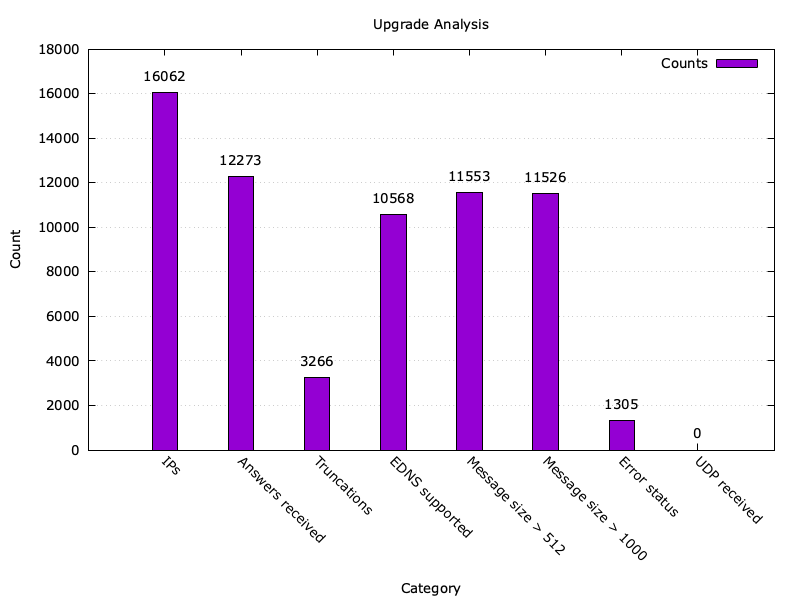

Data behind this chart, as committed beside it:
99.83.147.72, false, true, true, 512, 0, true, 39, false, false, false, false
99.79.182.170, true, false, true, 512, 35, true, 3055, true, true, false, false
99.99.99.193, true, false, true, 4096, 35, true, 3055, true, true, false, false
99.93.24.105, true, false, true, 4096, 35, true, 3055, true, true, false, false
99.42.199.193, true, false, false, 0, 20, true, 1778, true, true, false, false
99.165.192.234, true, false, true, 4000, 35, true, 3055, true, true, false, false
99.165.192.233, true, false, true, 4000, 35, true, 3055, true, true, false, false
99.227.243.184, true, false, false, 0, 20, true, 2032, true, true, false, false
98.57.217.41, true, false, true, 4000, 35, true, 3055, true, true, false, false
98.63.180.237, true, false, false, 0, 20, true, 1856, true, true, false, false
98.28.219.202, true, true, true, 512, 14, true, 1144, true, true, false, false
98.26.23.128, true, false, true, 1410, 35, true, 3055, true, true, false, false
98.213.199.84, true, false, true, 512, 35, true, 3055, true, true, false, false
98.243.171.106, true, false, true, 512, 35, true, 3055, true, true, false, false
98.191.57.131, true, false, true, 4000, 35, true, 3055, true, true, false, false
98.189.213.222, true, false, true, 4000, 35, true, 3055, true, true, false, false
98.185.37.215, true, false, false, 0, 20, true, 1623, true, true, false, false
99.79.50.252, true, false, true, 4096, 35, true, 3055, true, true, false, false
98.185.36.75, true, false, false, 0, 20, true, 1590, true, true, false, false
98.185.36.251, true, false, false, 0, 20, true, 1819, true, true, false, false
98.185.36.212, true, false, false, 0, 20, true, 1883, true, true, false, false
98.180.39.214, true, false, true, 1410, 35, true, 3055, true, true, false, false
98.177.140.42, true, false, true, 4000, 35, true, 3055, true, true, false, false
98.175.83.14, true, true, false, 0, 5, true, 510, false, false, false, false
98.175.26.238, true, false, true, 4096, 35, true, 3506, true, true, false, false
98.175.116.85, false, true, true, 512, 0, true, 39, false, false, false, false
98.175.17.188, true, false, true, 4000, 35, true, 3055, true, true, false, false
98.172.87.182, true, false, false, 0, 20, true, 1738, true, true, false, false
98.154.99.2, true, true, true, 1280, 17, true, 1242, true, true, false, false
98.154.40.78, true, false, true, 512, 35, true, 3055, true, true, false, false
98.154.21.253, true, false, false, 0, 20, true, 1558, true, true, false, false
98.213.198.102, false, false, false, 0, 0, false, 0, false, false, true, false
98.153.113.3, true, false, false, 0, 20, true, 2323, true, true, false, false
98.186.137.171, false, false, false, 0, 0, false, 0, false, false, true, false
98.153.106.210, true, false, false, 0, 20, true, 1827, true, true, false, false
98.128.146.146, true, false, false, 0, 20, true, 2032, true, true, false, false
98.152.244.50, true, false, false, 0, 20, true, 1809, true, true, false, false
98.124.65.10, true, false, true, 4000, 35, true, 3055, true, true, false, false
98.121.86.8, false, true, true, 512, 0, true, 39, false, false, false, false
98.114.102.244, true, false, true, 4096, 35, true, 3601, true, true, false, false
98.114.102.243, true, false, true, 4096, 35, true, 3594, true, true, false, false
98.103.153.234, false, true, true, 1232, 0, true, 39, false, false, false, false
98.152.244.34, true, false, false, 0, 20, true, 1782, true, true, false, false
98.102.32.246, true, false, true, 512, 35, true, 3055, true, true, false, false
98.164.41.54, false, false, false, 0, 0, false, 0, false, false, true, false
98.102.248.165, true, false, true, 4000, 35, true, 3055, true, true, false, false
98.102.26.54, false, true, true, 1232, 0, true, 39, false, false, false, false
98.102.248.54, true, true, true, 512, 12, true, 1220, true, true, false, false
98.102.248.162, true, false, true, 4000, 35, true, 3055, true, true, false, false
98.102.175.62, true, false, true, 512, 35, true, 3055, true, true, false, false
98.100.232.5, false, true, true, 1232, 0, true, 39, false, false, false, false
98.101.240.164, true, false, true, 512, 35, true, 3055, true, true, false, false
98.100.136.231, true, false, true, 4000, 35, true, 3055, true, true, false, false
97.87.21.84, true, false, true, 512, 35, true, 3055, true, true, false, false
98.103.91.242, false, false, false, 0, 0, false, 0, false, false, true, false
97.90.103.53, true, false, true, 512, 35, true, 3055, true, true, false, false
97.94.219.213, true, false, true, 512, 35, true, 3055, true, true, false, false
97.79.42.154, false, true, true, 1232, 0, true, 39, false, false, false, false
97.78.76.116, true, false, false, 0, 20, true, 1943, true, true, false, false
97.81.116.109, true, true, true, 512, 15, true, 1140, true, true, false, false
97.77.246.129, true, false, true, 512, 35, true, 3055, true, true, false, false
... 16,001 more rows
